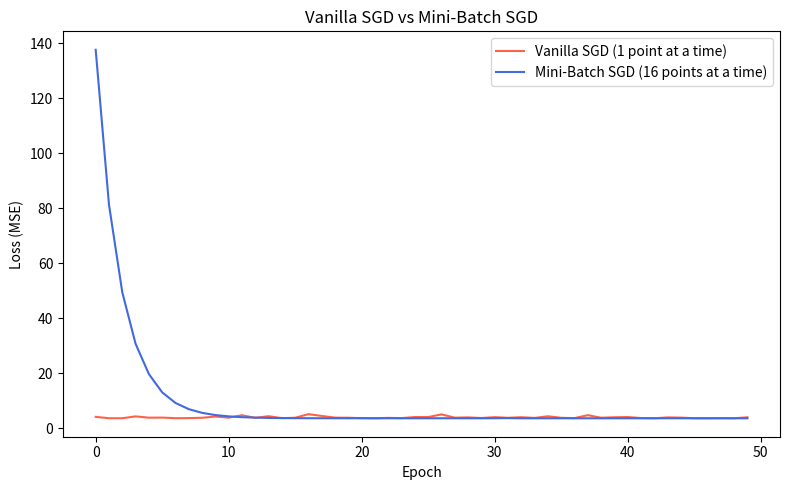

Here is the Python script that generated this plot:
"""
Exercise 4 (Simple Version)
Compare Vanilla SGD (1 data point per update) vs Mini-Batch SGD
(a small group of points per update).

Same problem as before: fit y = w*x + b to data.
"""

import numpy as np
import matplotlib.pyplot as plt

# STEP 1: Data
np.random.seed(0)
X = np.random.uniform(-5, 5, 200)
y = 3 * X + 5 + np.random.normal(0, 2, 200)


def loss_function(w, b):
    predictions = w * X + b
    return np.mean((predictions - y) ** 2)


# STEP 2: Vanilla SGD -- update using ONE point at a time
def vanilla_sgd(learning_rate=0.01, epochs=50):
    w, b = -5.0, -10.0
    loss_per_epoch = []

    for epoch in range(epochs):
        order = np.random.permutation(len(X))
        for idx in order:
            xi = X[idx]
            yi = y[idx]

            prediction = w * xi + b
            error = prediction - yi

            grad_w = 2 * error * xi
            grad_b = 2 * error

            w = w - learning_rate * grad_w
            b = b - learning_rate * grad_b

        loss_per_epoch.append(loss_function(w, b))

    return w, b, loss_per_epoch


# STEP 3: Mini-Batch SGD -- update using a small GROUP of points
def minibatch_sgd(learning_rate=0.01, epochs=50, batch_size=16):
    w, b = -5.0, -10.0
    loss_per_epoch = []

    for epoch in range(epochs):
        order = np.random.permutation(len(X))
        for start in range(0, len(X), batch_size):
            batch_idx = order[start:start + batch_size]
            x_batch = X[batch_idx]
            y_batch = y[batch_idx]

            predictions = w * x_batch + b
            errors = predictions - y_batch

            grad_w = np.mean(2 * errors * x_batch)
            grad_b = np.mean(2 * errors)

            w = w - learning_rate * grad_w
            b = b - learning_rate * grad_b

        loss_per_epoch.append(loss_function(w, b))

    return w, b, loss_per_epoch


# STEP 4: Run both and compare
w1, b1, loss1 = vanilla_sgd()
w2, b2, loss2 = minibatch_sgd()

print("Vanilla SGD  -> w=%.2f, b=%.2f, final loss=%.3f" % (w1, b1, loss1[-1]))
print("Mini-Batch   -> w=%.2f, b=%.2f, final loss=%.3f" % (w2, b2, loss2[-1]))
print("Target was w=3, b=5")

# STEP 5: Plot loss curves for comparison
plt.figure(figsize=(8, 5))
plt.plot(loss1, label="Vanilla SGD (1 point at a time)", color="tomato")
plt.plot(loss2, label="Mini-Batch SGD (16 points at a time)", color="royalblue")
plt.xlabel("Epoch")
plt.ylabel("Loss (MSE)")
plt.title("Vanilla SGD vs Mini-Batch SGD")
plt.legend()
plt.tight_layout()
plt.show()
